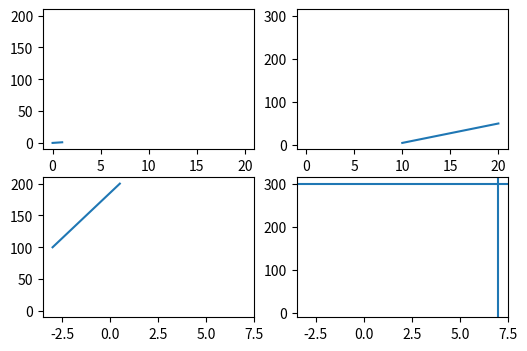

Here is the Python script that generated this plot:
# Written by calculate-plot 0.1.0: this script draws the same figure with Matplotlib 3.11.2.
import matplotlib.pyplot as plt

fig, axs = plt.subplots(2, 2, sharex='row', sharey='col', figsize=(6.0, 4.0))
axs[0, 0].plot([0, 1], [0, 1])
axs[0, 1].plot([10, 20], [5, 50])
axs[1, 0].plot([-3, 0.5], [100, 200])
axs[1, 1].axhline(300)
axs[1, 1].axvline(7)

if __name__ == "__main__":
    plt.show()
